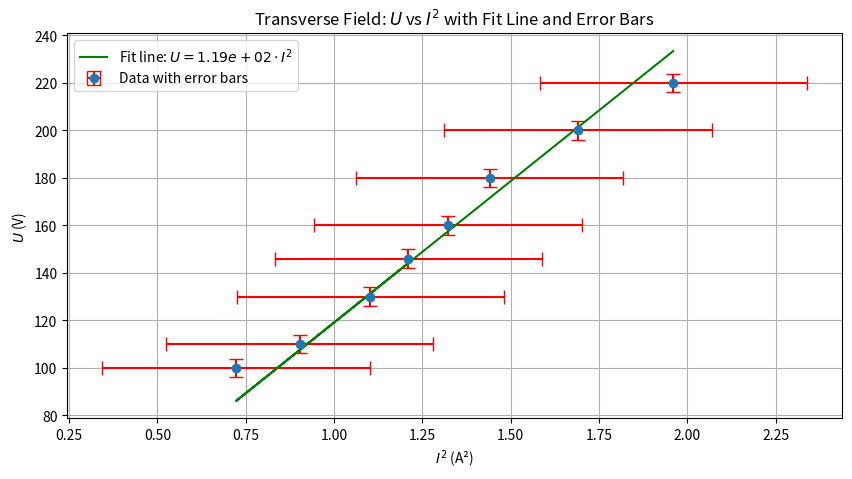

Here is the Python script that generated this plot:
import numpy as np
import matplotlib.pyplot as plt
from scipy.optimize import curve_fit

# Data for transverse field
I_trans = np.array([1.4, 1.3, 1.2, 1.15, 1.05, 0.85, 0.95, 1.1])
U_trans = np.array([220, 200, 180, 160, 130, 100, 110, 146])
I2_trans = I_trans ** 2
U_trans_err = np.sqrt(15.0306235)
I2_trans_err = np.sqrt(0.143060458)


# Linear fit function
def linear_fit(x, m):
    return m * x

# Fit the line
params_trans, covariance_trans = curve_fit(linear_fit, I2_trans, U_trans)
slope_trans = params_trans[0]
fit_line_trans = linear_fit(I2_trans, slope_trans)

# Constants
mu_0 = 4 * np.pi * 1e-7  # T·m/A
d = 0.099  # m
R = 0.15  # m
N = 130  # number of turns

# Specific charge e/me for transverse field
specific_charge_trans = slope_trans * 8 / (d**2 * (8 / (5 * np.sqrt(5)) * mu_0 * N / R)**2)
print(f'Specific charge (e/me) for transverse field: {specific_charge_trans:.2e} C/kg')

# Plot U vs I^2 for transverse field
plt.figure(figsize=(10, 5))
plt.errorbar(I2_trans, U_trans, yerr=U_trans_err, xerr=I2_trans_err, fmt='o', label='Data with error bars', ecolor='r', capsize=5)
plt.plot(I2_trans, fit_line_trans, label=f'Fit line: $U = {slope_trans:.2e} \cdot I^2$', color='g')
plt.xlabel('$I^2$ (A²)')
plt.ylabel('$U$ (V)')
plt.title('Transverse Field: $U$ vs $I^2$ with Fit Line and Error Bars')
plt.legend()
plt.grid(True)
plt.show()